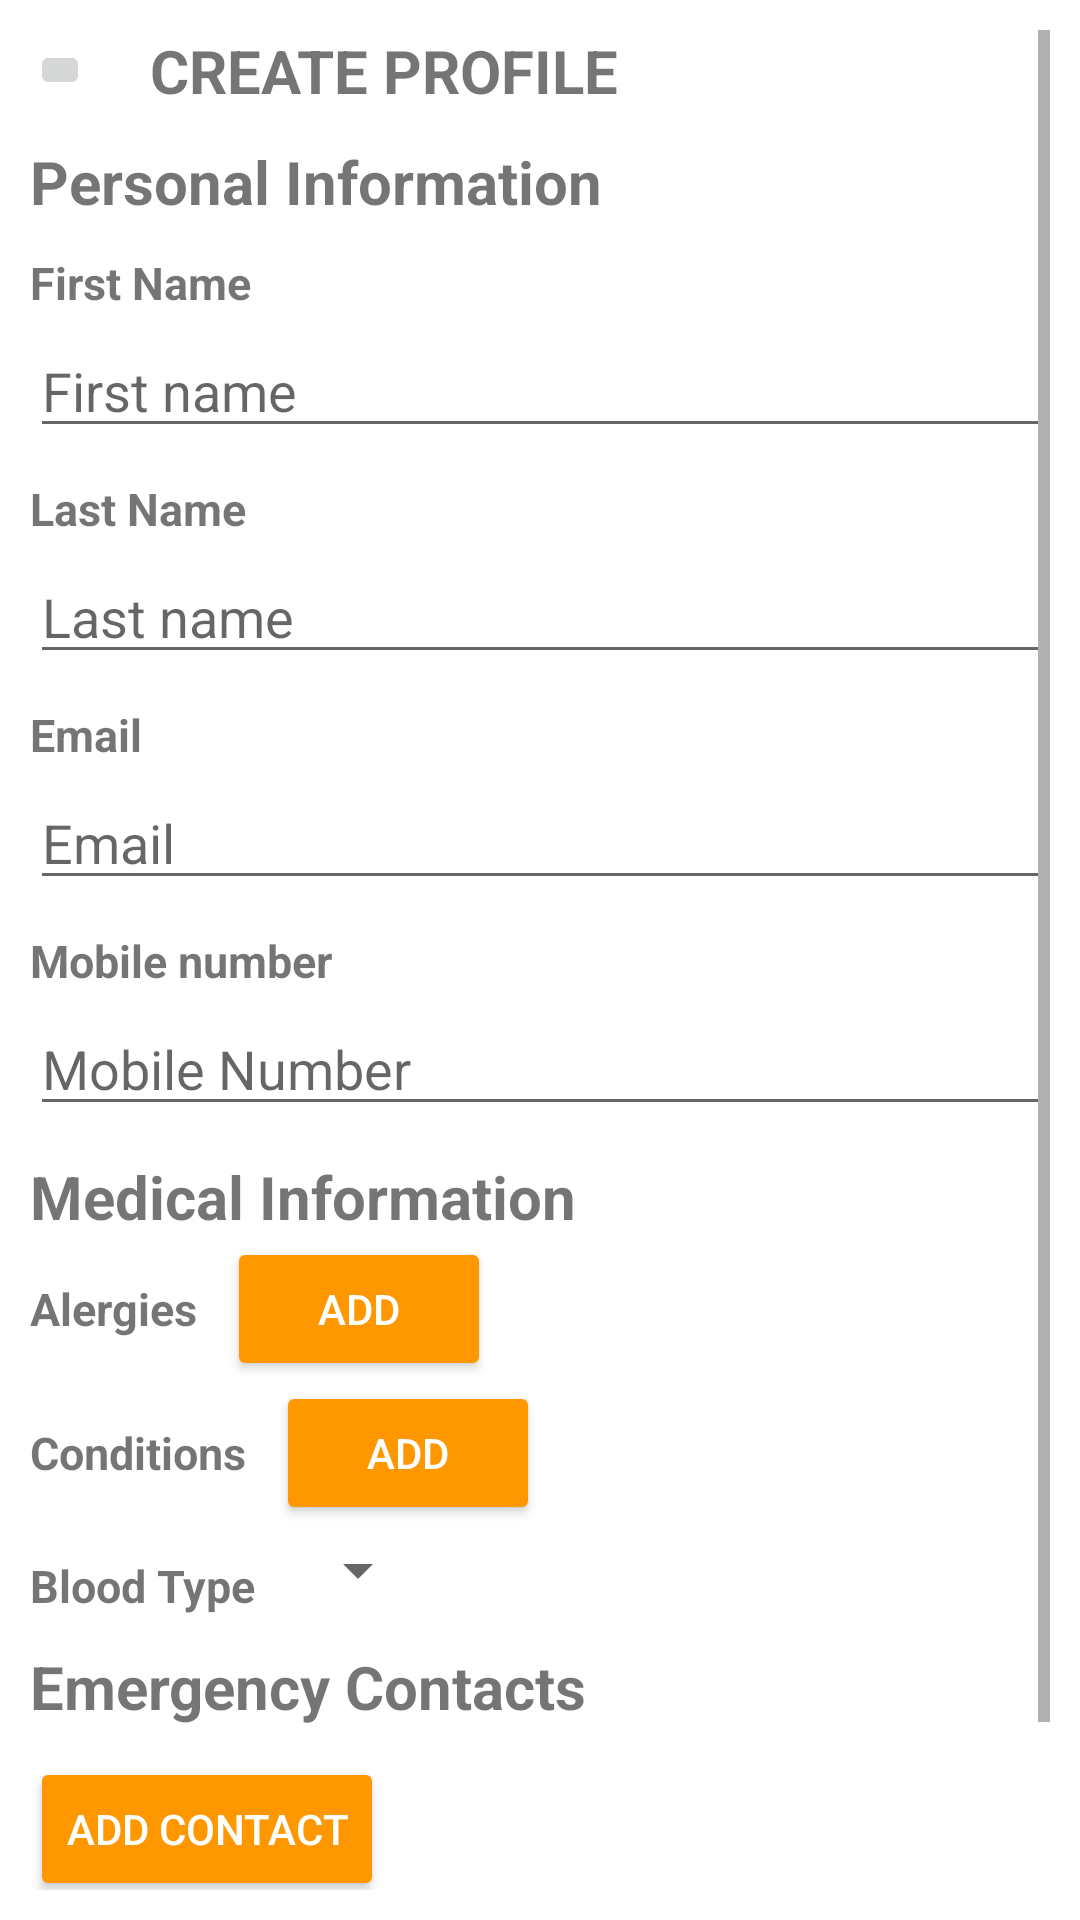

Layout XML and referenced resources for this Android screen:
<!-- AndroidManifest.xml: application theme Theme.EmergencyServices -->
<!-- res/layout/activity_create_profile.xml -->
<?xml version="1.0" encoding="utf-8"?>
<ScrollView xmlns:android="http://schemas.android.com/apk/res/android"
    xmlns:app="http://schemas.android.com/apk/res-auto"
    xmlns:tools="http://schemas.android.com/tools"
    android:layout_width="match_parent"
    android:layout_height="match_parent"
    tools:context=".CreateProfileActivity"
    android:padding="10dp">

    <LinearLayout
        android:layout_width="match_parent"
        android:layout_height="wrap_content"
        android:orientation="vertical">

        <LinearLayout
            android:layout_width="match_parent"
            android:layout_height="wrap_content"
            android:orientation="horizontal">

            <ImageButton
                android:id="@+id/backBtn"
                android:layout_width="20dp"
                android:layout_height="20dp"
                android:layout_gravity="center_vertical"/>

            <TextView
                android:layout_width="wrap_content"
                android:layout_height="wrap_content"
                android:text="CREATE PROFILE"
                android:textStyle="bold"
                android:textSize="20sp"
                android:layout_marginStart="20dp"/>
        </LinearLayout>

        <TextView
            android:layout_width="wrap_content"
            android:layout_height="wrap_content"
            android:text="Personal Information"
            android:layout_marginTop="10dp"
            android:textStyle="bold"
            android:textSize="20sp"/>

        <TextView
            android:layout_width="wrap_content"
            android:layout_height="wrap_content"
            android:text="First Name"
            android:layout_marginTop="10dp"
            android:textStyle="bold"
            android:textSize="15sp"/>

        <EditText
            android:id="@+id/firstName"
            android:layout_width="match_parent"
            android:layout_height="40dp"
            android:layout_marginTop="5dp"
            android:hint="First name"/>

        <TextView
            android:layout_width="wrap_content"
            android:layout_height="wrap_content"
            android:text="Last Name"
            android:layout_marginTop="10dp"
            android:textStyle="bold"
            android:textSize="15sp"/>

        <EditText
            android:id="@+id/lastName"
            android:layout_width="match_parent"
            android:layout_height="40dp"
            android:layout_marginTop="5dp"
            android:hint="Last name"/>

        <TextView
            android:layout_width="wrap_content"
            android:layout_height="wrap_content"
            android:text="Email"
            android:layout_marginTop="10dp"
            android:textStyle="bold"
            android:textSize="15sp"/>

        <EditText
            android:id="@+id/email"
            android:layout_width="match_parent"
            android:layout_height="40dp"
            android:layout_marginTop="5dp"
            android:hint="Email"
            android:inputType="textEmailAddress"/>

        <TextView
            android:layout_width="wrap_content"
            android:layout_height="wrap_content"
            android:text="Mobile number"
            android:layout_marginTop="10dp"
            android:textStyle="bold"
            android:textSize="15sp"/>

        <EditText
            android:id="@+id/mobileNumber"
            android:layout_width="match_parent"
            android:layout_height="40dp"
            android:layout_marginTop="5dp"
            android:hint="Mobile Number"
            android:inputType="phone"/>

        <TextView
            android:layout_width="wrap_content"
            android:layout_height="wrap_content"
            android:text="Medical Information"
            android:layout_marginTop="10dp"
            android:textStyle="bold"
            android:textSize="20sp"/>

        <LinearLayout
            android:layout_width="match_parent"
            android:layout_height="wrap_content"
            android:orientation="horizontal">

            <TextView
                android:layout_width="wrap_content"
                android:layout_height="wrap_content"
                android:text="Alergies"
                android:textStyle="bold"
                android:layout_gravity="center_vertical"
                android:textSize="15sp"
                android:layout_marginEnd="10dp"/>

            <Button
                android:id="@+id/addAllergiesBtn"
                android:layout_width="wrap_content"
                android:layout_height="wrap_content"
                android:text="Add"
                android:textColor="@color/white"
                android:backgroundTint="@color/orange"
                android:layout_gravity="center_vertical"/>
        </LinearLayout>

        <LinearLayout
            android:id="@+id/allergiesContainer"
            android:layout_width="match_parent"
            android:layout_height="wrap_content"
            android:orientation="vertical"/>

        <LinearLayout
            android:layout_width="match_parent"
            android:layout_height="wrap_content"
            android:orientation="horizontal">

            <TextView
                android:layout_width="wrap_content"
                android:layout_height="wrap_content"
                android:text="Conditions"
                android:textStyle="bold"
                android:layout_gravity="center_vertical"
                android:textSize="15sp"
                android:layout_marginEnd="10dp"/>

            <Button
                android:id="@+id/addConditionsBtn"
                android:layout_width="wrap_content"
                android:layout_height="wrap_content"
                android:text="Add"
                android:textColor="@color/white"
                android:backgroundTint="@color/orange"
                android:layout_gravity="center_vertical"/>
        </LinearLayout>

        <LinearLayout
            android:id="@+id/conditionsContainer"
            android:layout_width="match_parent"
            android:layout_height="wrap_content"
            android:orientation="vertical"/>

        <LinearLayout
            android:layout_width="match_parent"
            android:layout_height="wrap_content">

            <TextView
                android:layout_width="wrap_content"
                android:layout_height="wrap_content"
                android:text="Blood Type"
                android:layout_marginTop="10dp"
                android:textStyle="bold"
                android:textSize="15sp"/>

            <Spinner
                android:id="@+id/spinner"
                android:layout_marginStart="10dp"
                android:layout_gravity="center_vertical"
                android:layout_width="wrap_content"
                android:layout_height="wrap_content"/>
        </LinearLayout>

        <TextView
            android:layout_width="wrap_content"
            android:layout_height="wrap_content"
            android:text="Emergency Contacts"
            android:layout_marginTop="10dp"
            android:textStyle="bold"
            android:textSize="20sp"/>

        <LinearLayout
            android:id="@+id/contactsContainer"
            android:layout_width="match_parent"
            android:layout_height="wrap_content"
            android:orientation="vertical"/>

        <Button
            android:id="@+id/addContactBtn"
            android:layout_width="wrap_content"
            android:layout_height="wrap_content"
            android:text="Add Contact"
            android:textColor="@color/white"
            android:backgroundTint="@color/orange"
            android:layout_marginTop="10dp"
            android:layout_gravity="center_vertical"/>

        <Button
            android:id="@+id/saveBtn"
            android:layout_width="match_parent"
            android:layout_height="50dp"
            android:text="SAVE"
            android:backgroundTint="@color/lightgrey"
            android:layout_marginTop="20dp"
            android:layout_marginStart="30dp"
            android:layout_marginEnd="30dp"/>

    </LinearLayout>
</ScrollView>
<!-- resources referenced by this layout -->
<resources>
  <color name="lightgrey">#D1C9C9</color>
  <color name="orange">#FF9800</color>
  <color name="white">#FFFFFFFF</color>
  <style name="Theme.EmergencyServices" parent="Theme.MaterialComponents.DayNight.DarkActionBar">
          
          <item name="colorPrimary">@color/purple_500</item>
          <item name="colorPrimaryVariant">@color/purple_700</item>
          <item name="colorOnPrimary">@color/white</item>
          
          <item name="colorSecondary">@color/teal_200</item>
          <item name="colorSecondaryVariant">@color/teal_700</item>
          <item name="colorOnSecondary">@color/black</item>
          
          <item name="android:statusBarColor">?attr/colorPrimaryVariant</item>
          
      </style>
  <color name="purple_500">#FF6200EE</color>
  <color name="purple_700">#FF3700B3</color>
  <color name="teal_200">#FF03DAC5</color>
  <color name="teal_700">#FF018786</color>
  <color name="black">#FF000000</color>
</resources>
